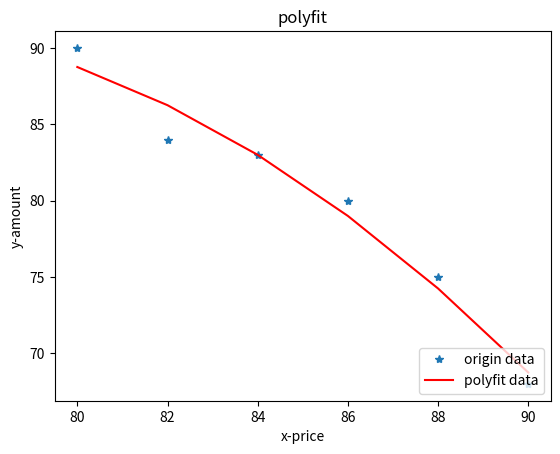

Source code (Python):
import matplotlib.pyplot as plt
import numpy as np

# 准备数据,将(x,y)坐标点进行输入
x = np.arange(80, 92, 2)  # x = 80,82,84,86,88,90
y = np.array([90, 84, 83, 80, 75, 68])
# 编写polyfit二次拟合函数

# 使用polyfit方法来拟合,并选择多项式,这里先使用2次方程
z1 = np.polyfit(x, y, 2)
# 使用poly1d方法获得多项式系数,按照阶数由高到低排列
p1 = np.poly1d(z1)
# 在屏幕上打印拟合多项式
print(p1)
# 求对应x的各项拟合函数值
fx = p1(x)
# 绘制坐标系散点数据及拟合曲线图
plot1 = plt.plot(x, y, '*', label='origin data')
plot2 = plt.plot(x, fx, 'r', label='polyfit data')
plt.xlabel('x-price')
plt.ylabel('y-amount')
plt.legend(loc=4)  # 指定legend的位置,类似象限的位置
plt.title('polyfit')
plt.show()


